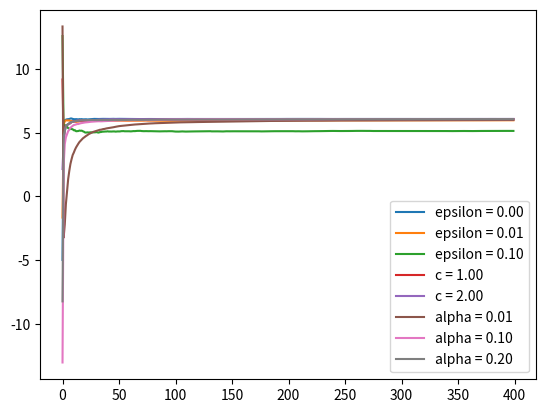

Generate this figure with matplotlib:
import argparse

parser = argparse.ArgumentParser(description="simple epsilon-greedy k-armed bandit visualization")

parser.add_argument("-i", dest="iterations", required=False, help="number of iterations for each evaluation, default 20000", metavar="n", type=int, default = 20000)

args = parser.parse_args()

iterations = args.iterations

import random
import numpy as np
import matplotlib.pyplot as plt

def k_armed_bandit(k, epsilon, iterations, distributions):

    total_reward = 0
    history = []

    values = np.zeros(shape=(k,2))
    for i in range(iterations):
        if random.random() < epsilon:
            n = random.randint(0, k - 1)
        else:
            n = randargmax(values[:,0])
        reward = random.gauss(distributions[n][0], distributions[n][1])
        values[n,1] += 1
        values[n,0] += (reward - values[n,0]) / values[n, 1]
        total_reward += reward
        if i % 50 == 1:
            history.append(total_reward / i)

    print("Average reward after {} iterations with epsilon = {}: {}".format(iterations, epsilon, total_reward / iterations))

    return np.asarray(history)

def UCB(k, c, iterations, distributions):

    total_reward = 0
    history = []

    values = np.zeros(shape=(k, 2))
    values[:, 1] = 1E-8

    for i in range(iterations):
        n = randargmax(values[:, 0] + c * np.sqrt(np.log(i + 1) / values[:, 1]))
        reward = random.gauss(distributions[n][0], distributions[n][1])
        values[n, 1] += 1
        values[n, 0] += (reward - values[n, 0]) / values[n, 1]
        total_reward += reward
        if i % 50 == 1:
            history.append(total_reward / i)

    print("Average reward for UCB after {} iterations with c = {}: {}".format(iterations, c,
                                                                            total_reward / iterations))

    return np.asarray(history)

def softmax(arr):
    return np.exp(arr) / np.sum(np.exp(arr))

def sample(distribution):
    rand = random.random()
    s = 0
    for i, probability in enumerate(distribution):
        s += probability
        if s >= rand:
            return i

def gradient_bandits(k, alpha, iterations, distributions):
    total_reward = 0
    history = []

    values = np.zeros(shape=(k, 2))

    for i in range(iterations):
        probs = softmax(values[:,0])
        n = sample(probs)
        reward = random.gauss(distributions[n][0], distributions[n][1])
        total_reward += reward
        values[n, 1] += 1
        values[:, 0] -= alpha*(reward - total_reward / (i + 1)) * probs
        values[n, 0] += alpha*(reward - total_reward / (i + 1))
        if i % 50 == 1:
            history.append(total_reward / i)

    print("Average reward for gradient-bandits after {} iterations with alpha = {}: {}".format(iterations, alpha,
                                                                              total_reward / iterations))

    return np.asarray(history)

def randargmax(b):
    return np.random.choice(np.flatnonzero(b == b.max()))

if __name__ == "__main__":

    k = 10

    distributions = []

    for m in range(k):
        mean = random.uniform(-10, 10)
        variance = random.uniform(.5, 5)
        distributions.append([mean, variance])

    epsilons = [0, 0.01, 0.1]
    cs = [1, 2]
    alphas = [0.01, 0.1, 0.2]

    for epsilon in epsilons:
        data = k_armed_bandit(10, epsilon, iterations, distributions=distributions)
        plt.plot(np.arange(len(data)), data, label = "epsilon = {:0.2f}".format(epsilon))

    for c in cs:
        data = UCB(10, c, iterations, distributions=distributions)
        plt.plot(np.arange(len(data)), data, label = "c = {:0.2f}".format(c))

    for alpha in alphas:
        data = gradient_bandits(k, alpha, iterations, distributions=distributions)
        plt.plot(np.arange(len(data)), data, label="alpha = {:0.2f}".format(alpha))

    plt.legend(loc='best')
    plt.savefig('epsilon-greedy.png')
    plt.show()
